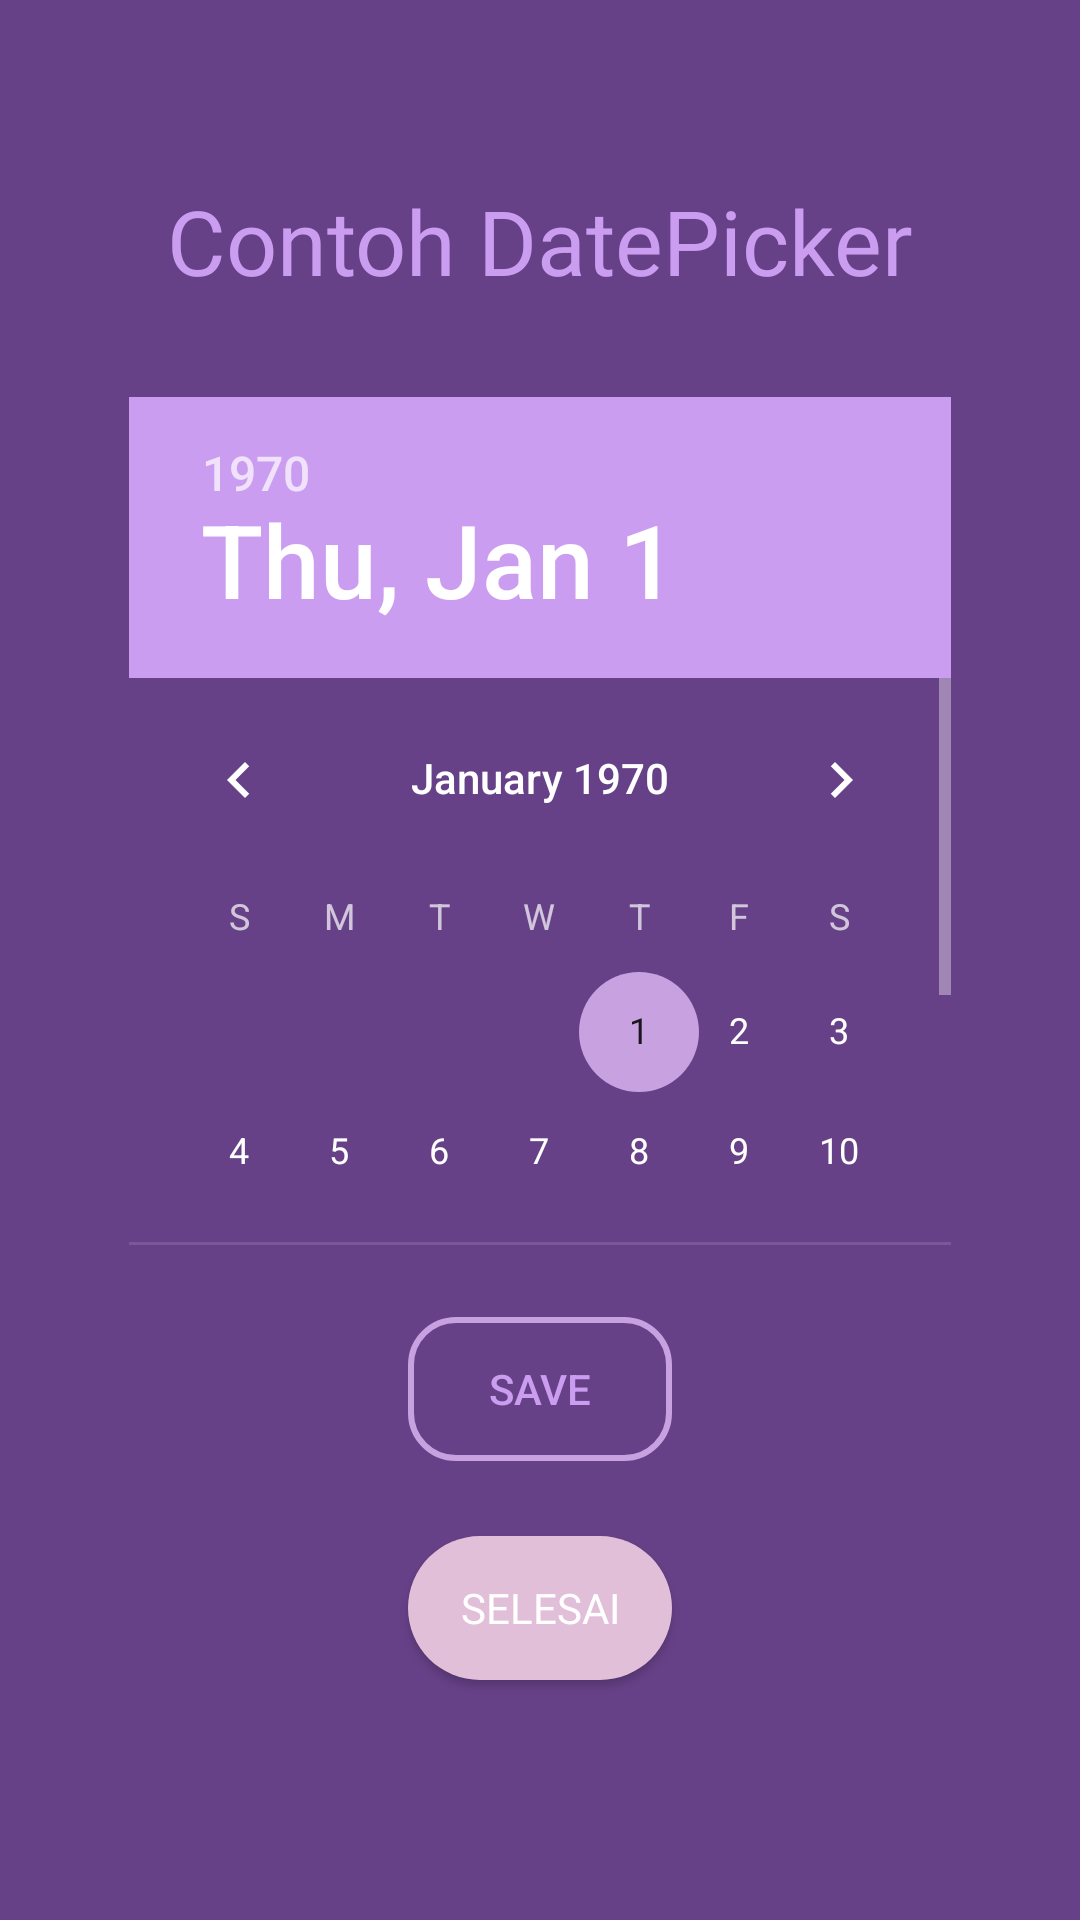

This screen was rendered from an Android layout file. Write that file and the resources it references.
<!-- AndroidManifest.xml: application theme Theme.LatihanWidget -->
<!-- res/layout/activity_control_date_picker.xml -->
<?xml version="1.0" encoding="utf-8"?>
<androidx.constraintlayout.widget.ConstraintLayout
        xmlns:android="http://schemas.android.com/apk/res/android"
        xmlns:tools="http://schemas.android.com/tools"
        xmlns:app="http://schemas.android.com/apk/res-auto"
        android:layout_width="match_parent"
        android:layout_height="match_parent"
        android:background="@drawable/bg_home"
        tools:context=".Control_DatePicker">

    <TextView
            android:layout_width="wrap_content"
            android:layout_height="wrap_content"
            android:text="Contoh DatePicker"
            style="@style/TextViewStyle"
            android:id="@+id/txtContoh"
            android:textSize="30sp"
            android:textAlignment="center"
            android:layout_marginTop="60dp"
            app:layout_constraintEnd_toEndOf="parent"
            app:layout_constraintTop_toTopOf="parent"
            app:layout_constraintStart_toStartOf="parent"
            android:layout_marginBottom="32dp"
            app:layout_constraintBottom_toTopOf="@+id/datePicker"/>


    <DatePicker
            android:layout_width="0dp"
            android:layout_height="0dp"
            android:datePickerMode="calendar"
            android:calendarViewShown="true"
            android:background="@color/colorBackground"
            android:headerBackground="@color/colorPrimary"
            android:calendarTextColor="@color/red_button"
            android:id="@+id/datePicker"
            app:layout_constraintTop_toBottomOf="@+id/txtContoh"
            android:layout_marginBottom="225dp"
            app:layout_constraintEnd_toEndOf="parent"
            app:layout_constraintStart_toStartOf="parent"
            app:layout_constraintBottom_toBottomOf="parent"
            android:layout_marginStart="43dp"
            android:layout_marginEnd="43dp"
            />

    <Button
            android:layout_width="wrap_content"
            android:layout_height="wrap_content"
            android:textColor="@color/colorPrimary"
            android:text="Save"
            android:id="@+id/btn_save"
            android:background="@drawable/border_button"
            app:layout_constraintTop_toBottomOf="@+id/datePicker"
            android:layout_marginTop="24dp"
            app:layout_constraintStart_toStartOf="@+id/btn_datepicker"/>

    <Button
            android:layout_width="wrap_content"
            android:layout_height="wrap_content"
            android:text="Selesai"
            style="@style/ButtonStyle"
            android:id="@+id/btn_datepicker"
            android:layout_marginBottom="80dp"
            app:layout_constraintEnd_toEndOf="parent"
            app:layout_constraintStart_toStartOf="parent"
            app:layout_constraintBottom_toBottomOf="parent"
            />

</androidx.constraintlayout.widget.ConstraintLayout>
<!-- resources referenced by this layout -->
<resources>
  <color name="colorBackground">#674188</color>
  <color name="colorPrimary">#CB9DF0</color>
  <color name="red_button">#FB2525</color>
  <!-- drawable border_button (drawable) -->
  <?xml version="1.0" encoding="utf-8"?>
  <shape xmlns:android="http://schemas.android.com/apk/res/android">
      <solid android:color="@android:color/transparent" />
      <stroke android:width="2dp" android:color="@color/colorAccent" />
      <corners android:radius="15dp" />
  </shape>
  <style name="ButtonStyle">
          <item name="android:backgroundTint">@color/colorSecondary</item>
          <item name="android:textColor">@color/white</item>
          <item name="android:background">@drawable/rounded_button</item>
          <item name="android:fontFamily">@font/adlam_display</item>
      </style>
  <style name="TextViewStyle">
          <item name="android:textColor">@color/colorPrimary</item>
          <item name="android:textSize">18sp</item>
          <item name="android:fontFamily">@font/adlam_display</item>
      </style>
  <style name="Theme.LatihanWidget" parent="Base.Theme.LatihanWidget" />
  <color name="colorAccent">#C8A1E0</color>
  <color name="colorSecondary">#E2BFD9</color>
  <color name="white">#FFFFFFFF</color>
  <!-- drawable rounded_button (drawable) -->
  <?xml version="1.0" encoding="utf-8"?>
  <shape xmlns:android="http://schemas.android.com/apk/res/android">
      <solid android:color="@color/colorSecondary" />
      <corners android:radius="25dp" />
      <padding
              android:left="16dp"
              android:top="8dp"
              android:right="16dp"
              android:bottom="8dp" />
      <size android:width="10dp"
            android:height="5dp"/>
  </shape>
  <style name="Base.Theme.LatihanWidget" parent="Theme.AppCompat.NoActionBar">
          <item name="colorPrimary">@color/colorPrimary</item>
          <item name="colorPrimaryDark">@color/colorBackground</item>
          <item name="colorAccent">@color/colorAccent</item>
          <item name="android:colorBackground">@color/colorBackground</item>
          <item name="android:textColor">@color/black</item>
      </style>
  <color name="black">#FF000000</color>
</resources>
